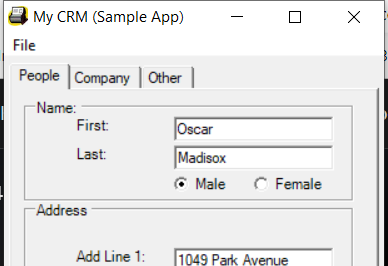
Task: Data Capturing from excel
Workflow: Desktop Data capturing

Step 1: Open Application 'mycrm.exe My' on 'Form1' (mycrm.exe)

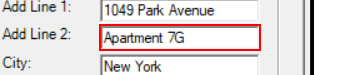
Step 2: type a value into 'textBoxPeopleAddLine2'

Step 3: type a value into 'textBoxPeopleAddressZip' (no picture)

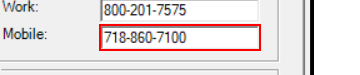
Step 4: type a value into 'textBoxPeopleMobilePhone'

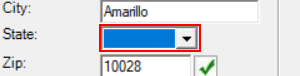
Step 5: click on 'comboBoxPeopleAddressState'

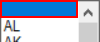
Step 6: type a value into the list item (mycrm.exe)

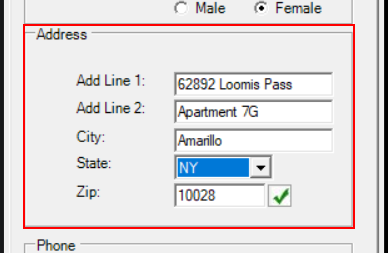
Step 7: click on 'groupBox1'

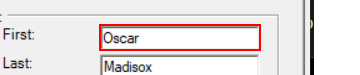
Step 8: type "[customersData(rownumber)("first name").tostring]" into 'textBoxPeopleFirstName'

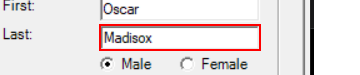
Step 9: type "[customersData(rownumber)("last name").tostring]" into 'textBoxPeopleLastName'

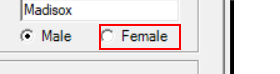
Step 10 [then]: click on 'radioButtonFemale'

Step 11 [else]: click on 'radioButtonMale' (no picture)

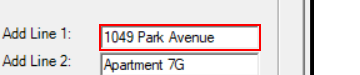
Step 12: type "[customersData(rownumber)("address").tostring]" into 'textBoxPeopleAddLine1'

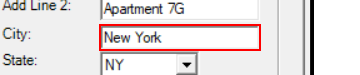
Step 13: type "[customersData(rownumber)("city").tostring]" into 'textBoxPeopleAddressCity'

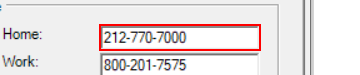
Step 14: type "[customersData(rownumber)("home phone").tostring]" into 'textBoxPeopleHomePhone'

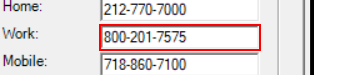
Step 15: type "[customersData(rownumber)("work phone").tostring]" into 'textBoxPeopleWorkPhone'

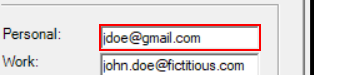
Step 16: type "[customersData(rownumber)("personal email").tostring]" into 'textBoxPeoplePersonalEmail'

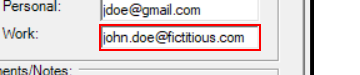
Step 17: type "[customersData(rownumber)("work email").tostring]" into 'textBoxPeopleWorkEmail'

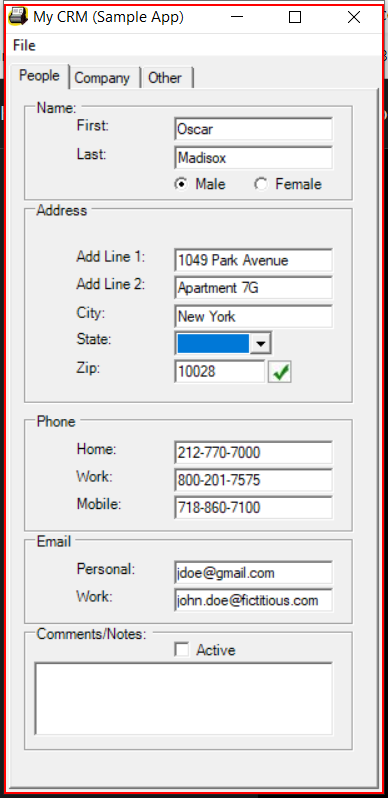
Step 18: Close Application 'mycrm.exe My' on 'Form1' (mycrm.exe)